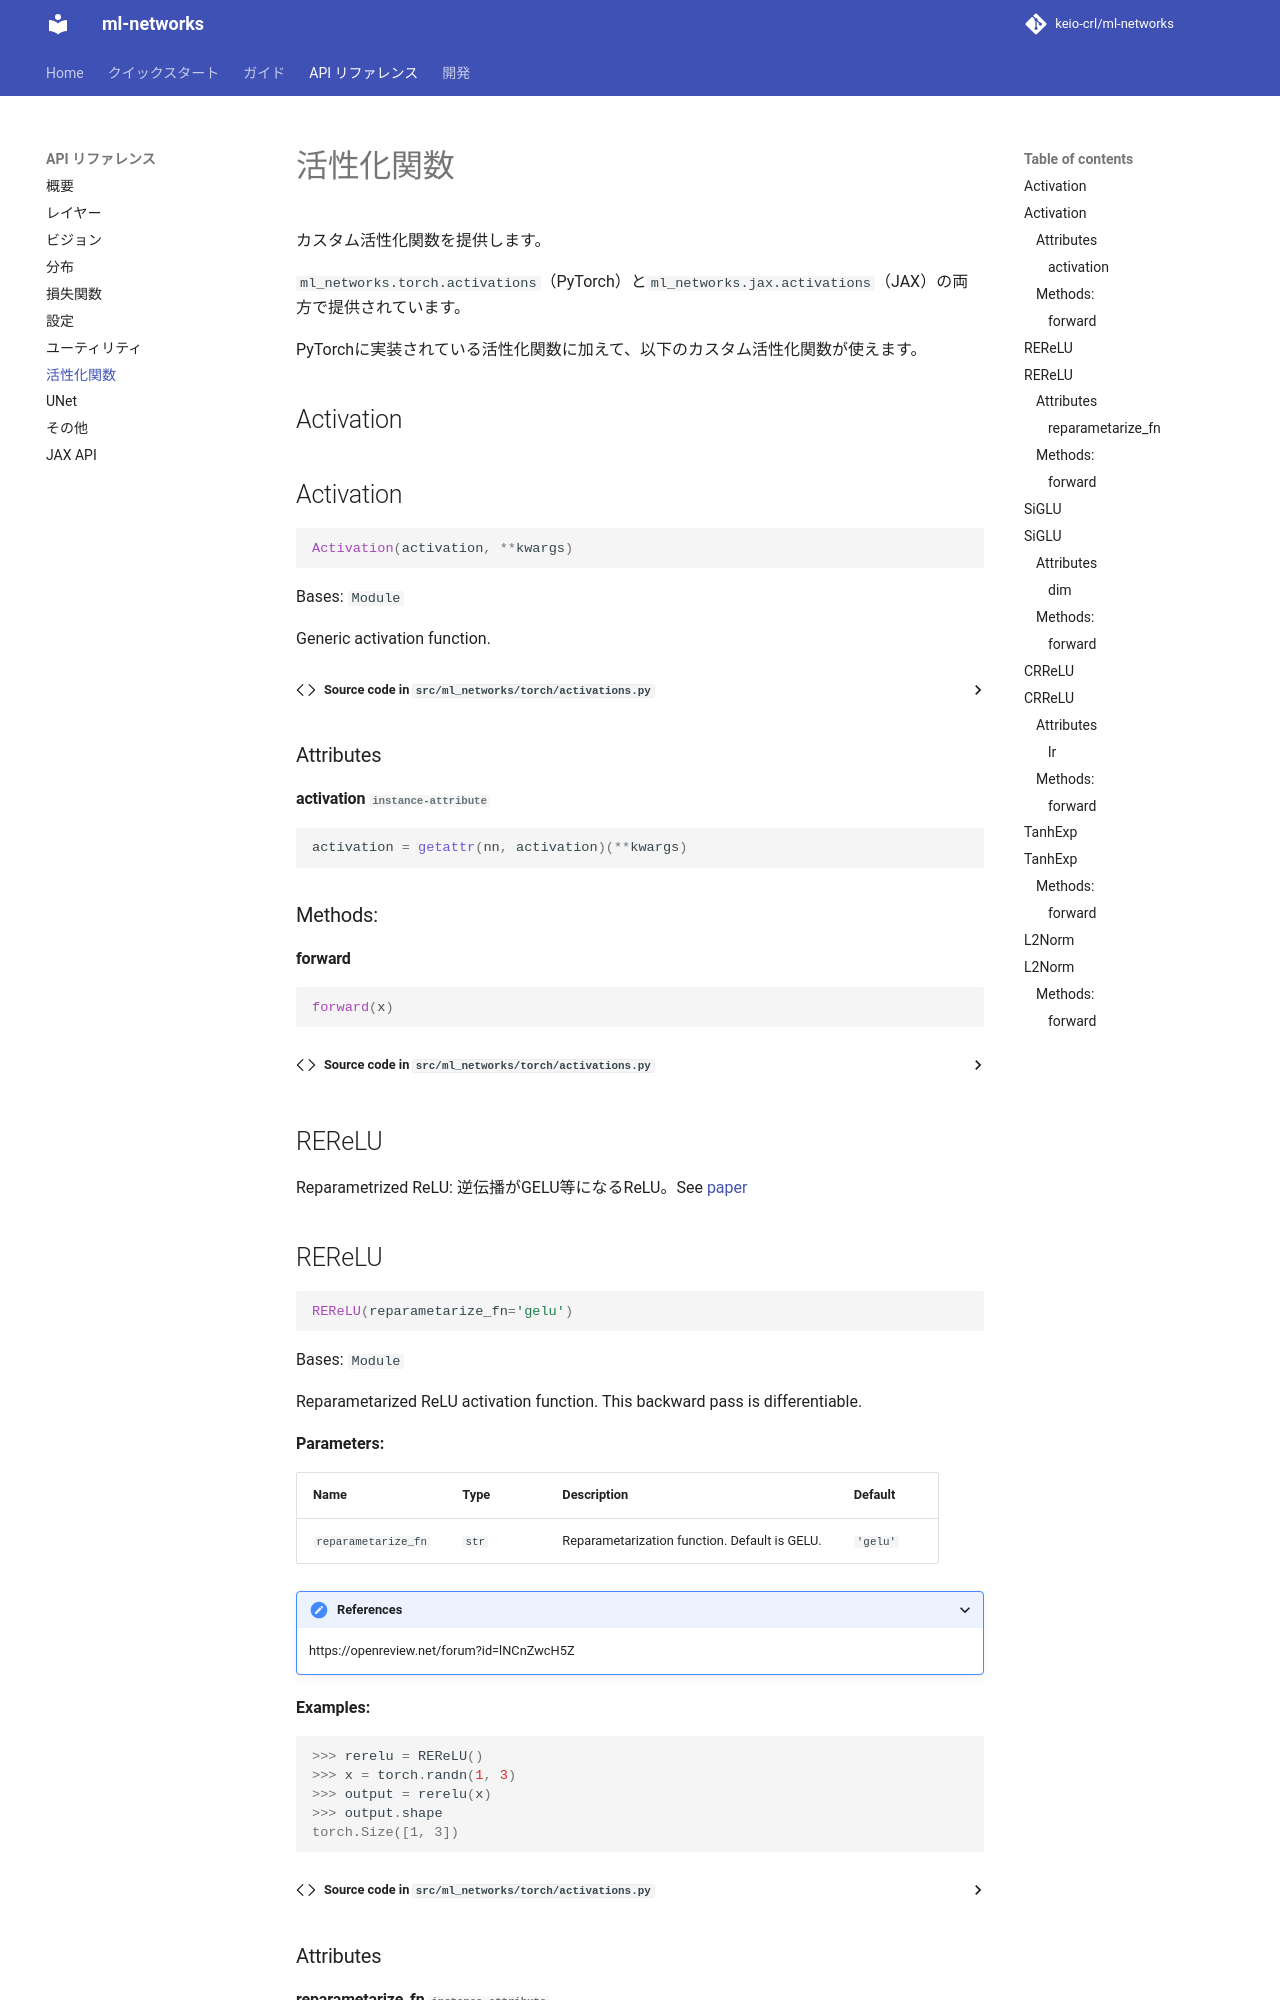

repository: keio-crl/ml-networks · page: api/activations/index.html · generator: mkdocs

# 活性化関数

カスタム活性化関数を提供します。

`ml_networks.torch.activations`（PyTorch）と`ml_networks.jax.activations`（JAX）の両方で提供されています。

PyTorchに実装されている活性化関数に加えて、以下のカスタム活性化関数が使えます。

## Activation

::: ml_networks.torch.activations.Activation
